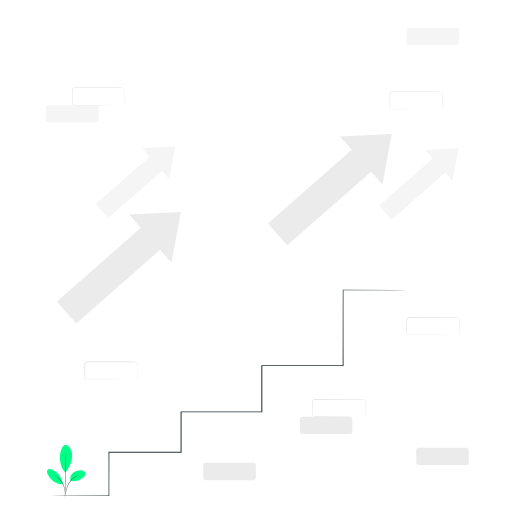
t = 0.00 s
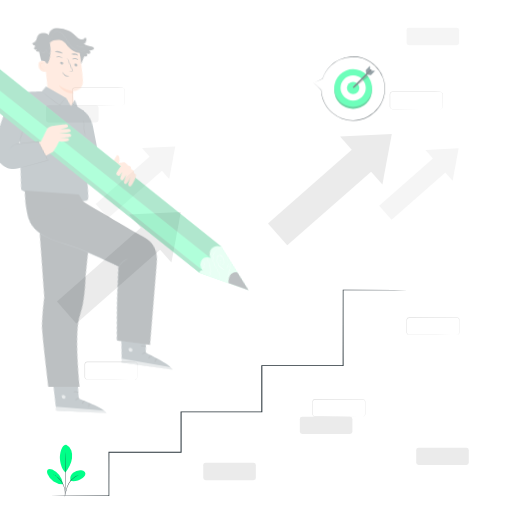
t = 0.42 s
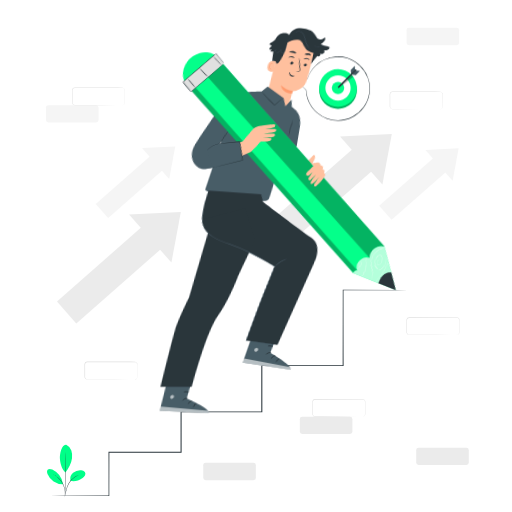
t = 0.83 s
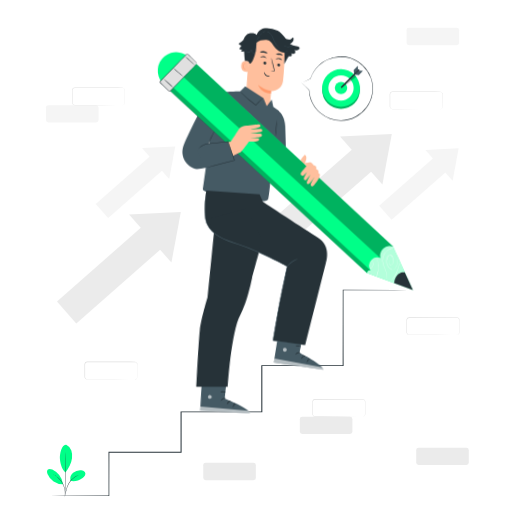
t = 1.25 s
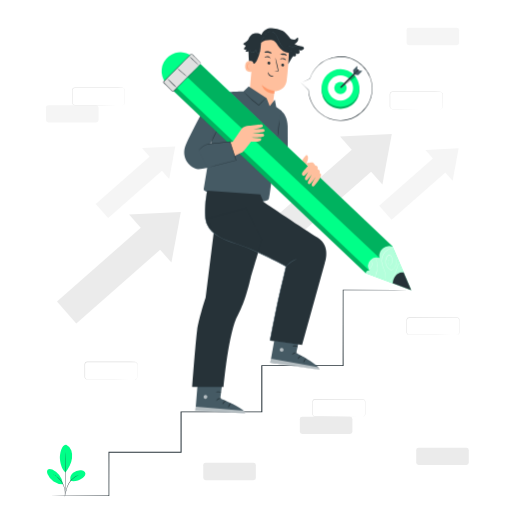
t = 1.67 s
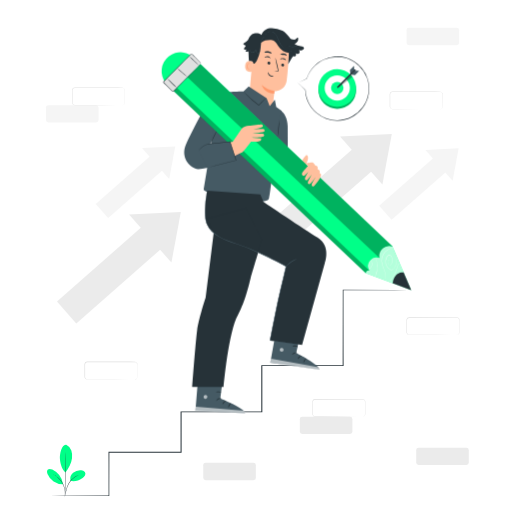
t = 2.08 s

The animated SVG that drew these frames (rendered in a browser with its animation timeline set to each time). Animation: 3 CSS @keyframes rules; one cycle of 2.50 s, repeats indefinitely.

<svg class="animated" id="freepik_stories-next-steps" xmlns="http://www.w3.org/2000/svg" viewBox="0 0 500 500" version="1.1" xmlns:xlink="http://www.w3.org/1999/xlink" xmlns:svgjs="http://svgjs.com/svgjs"><style>svg#freepik_stories-next-steps:not(.animated) .animable {opacity: 0;}svg#freepik_stories-next-steps.animated #freepik--speech-bubble--inject-111 {animation: 1s 1 forwards cubic-bezier(.36,-0.01,.5,1.38) slideRight,1.5s Infinite  linear shake;animation-delay: 0s,1s;}svg#freepik_stories-next-steps.animated #freepik--Character--inject-111 {animation: 1.4s 1 forwards ease-in lightSpeedLeft;animation-delay: 0s;}            @keyframes slideRight {                0% {                    opacity: 0;                    transform: translateX(30px);                }                100% {                    opacity: 1;                    transform: translateX(0);                }            }                    @keyframes shake {                10%, 90% {                    transform: translate3d(-1px, 0, 0);                  }                  20%, 80% {                    transform: translate3d(2px, 0, 0);                  }                  30%, 50%, 70% {                    transform: translate3d(-4px, 0, 0);                  }                  40%, 60% {                    transform: translate3d(4px, 0, 0);                  }            }                    @keyframes lightSpeedLeft {              from {                transform: translate3d(-50%, 0, 0) skewX(20deg);                opacity: 0;              }              60% {                transform: skewX(-10deg);                opacity: 1;              }              80% {                transform: skewX(2deg);              }              to {                opacity: 1;                transform: translate3d(0, 0, 0);              }            }        </style><g id="freepik--background-complete--inject-111" class="animable" style="transform-origin: 251.36px 248.05px;"><polygon points="126.08 209.42 176.59 207.1 167.41 256.43 126.08 209.42" style="fill: rgb(235, 235, 235); transform-origin: 151.335px 231.765px;" id="eleaxuif1bysc" class="animable"></polygon><g id="elukkvj1tvefe"><rect x="94.13" y="209.42" width="28.51" height="115.29" style="fill: rgb(235, 235, 235); transform-origin: 108.385px 267.065px; transform: rotate(48.68deg);" class="animable"></rect></g><polygon points="332.1 133.19 382.61 130.87 373.43 180.2 332.1 133.19" style="fill: rgb(235, 235, 235); transform-origin: 357.355px 155.535px;" id="el8epml65zg0j" class="animable"></polygon><g id="eljw7p740kn1c"><rect x="300.15" y="133.19" width="28.51" height="115.29" style="fill: rgb(235, 235, 235); transform-origin: 314.405px 190.835px; transform: rotate(48.68deg);" class="animable"></rect></g><polygon points="138.72 144.65 171.12 143.16 165.24 174.81 138.72 144.65" style="fill: rgb(245, 245, 245); transform-origin: 154.92px 158.985px;" id="ellplc405b1wd" class="animable"></polygon><g id="elvytgkot4pbh"><rect x="118.22" y="144.65" width="18.29" height="73.97" style="fill: rgb(245, 245, 245); transform-origin: 127.365px 181.635px; transform: rotate(48.68deg);" class="animable"></rect></g><polygon points="415.49 146.38 447.9 144.89 442.01 176.54 415.49 146.38" style="fill: rgb(245, 245, 245); transform-origin: 431.695px 160.715px;" id="elpfipegsxaln" class="animable"></polygon><g id="elbehn12vwwmb"><rect x="394.99" y="146.38" width="18.29" height="73.97" style="fill: rgb(245, 245, 245); transform-origin: 404.135px 183.365px; transform: rotate(48.68deg);" class="animable"></rect></g><rect x="292.81" y="406.92" width="51.34" height="16.97" rx="2.43" style="fill: rgb(235, 235, 235); transform-origin: 318.48px 415.405px;" id="elatkad9b30us" class="animable"></rect><path d="M354.07,407a3.18,3.18,0,0,0,1.25-.41,2.43,2.43,0,0,0,1-1.23,7.46,7.46,0,0,0,.12-2.18c0-1.69,0-3.74,0-6.11,0-1.19,0-2.46,0-3.81a3.4,3.4,0,0,0-.31-1.93,2.26,2.26,0,0,0-1.64-1.09l-46.79.05a2.18,2.18,0,0,0-2.14,1.8c-.07,1,0,2.23,0,3.32q0,3.34,0,6.58v1.61a7.42,7.42,0,0,0,.07,1.52,2.19,2.19,0,0,0,2.07,1.62l6.08,0,21,.05,14.2.08,3.85.05,1,0,.34,0-.34,0-1,0-3.85.05-14.2.08-21,.06h-6.09a2.68,2.68,0,0,1-2.54-2,7.24,7.24,0,0,1-.1-1.65v-8.19c0-1.13,0-2.19,0-3.4a2.69,2.69,0,0,1,2.65-2.24c18.29,0,34.81,0,46.85.1a2.62,2.62,0,0,1,1.88,1.28,2.58,2.58,0,0,1,.34,1.07c0,.38,0,.7,0,1,0,1.35,0,2.62,0,3.81,0,2.37,0,4.42,0,6.11a7.47,7.47,0,0,1-.17,2.23,2.44,2.44,0,0,1-1.06,1.26,2.27,2.27,0,0,1-1,.32A1.26,1.26,0,0,1,354.07,407Z" style="fill: rgb(224, 224, 224); transform-origin: 330.915px 398.37px;" id="eleinivfw44t" class="animable"></path><rect x="44.91" y="102.7" width="51.34" height="16.97" rx="2.43" style="fill: rgb(245, 245, 245); transform-origin: 70.58px 111.185px;" id="elc861pc83v7n" class="animable"></rect><path d="M119.49,102.7a2.94,2.94,0,0,0,1.25-.41,2.39,2.39,0,0,0,1-1.23,7.41,7.41,0,0,0,.12-2.18q0-2.53,0-6.11c0-1.19,0-2.46,0-3.81a3.4,3.4,0,0,0-.31-1.93,2.29,2.29,0,0,0-1.63-1.09L73,86a2.2,2.2,0,0,0-2.14,1.81c-.07,1,0,2.22,0,3.32,0,2.22,0,4.42,0,6.57V99.3a7.42,7.42,0,0,0,.07,1.52A2.2,2.2,0,0,0,73,102.45h6.08l21,.05,14.19.09,3.85.05,1,0a1.55,1.55,0,0,1,.34,0,1.3,1.3,0,0,1-.34,0l-1,0-3.85,0-14.19.08-21,.06H73a2.68,2.68,0,0,1-2.54-2,7.24,7.24,0,0,1-.1-1.65V91.12c0-1.14,0-2.2,0-3.41A2.7,2.7,0,0,1,73,85.47c18.3,0,34.81,0,46.85.11a2.61,2.61,0,0,1,1.88,1.27,2.58,2.58,0,0,1,.34,1.07c0,.38,0,.7,0,1,0,1.35,0,2.62,0,3.81q0,3.57,0,6.11a7.53,7.53,0,0,1-.17,2.24,2.52,2.52,0,0,1-1.06,1.26,2.22,2.22,0,0,1-1,.32A1.48,1.48,0,0,1,119.49,102.7Z" style="fill: rgb(224, 224, 224); transform-origin: 96.22px 94.125px;" id="elwvcn3use2gj" class="animable"></path><rect x="406.47" y="437.2" width="51.34" height="16.97" rx="2.43" style="fill: rgb(235, 235, 235); transform-origin: 432.14px 445.685px;" id="elqzhxv7yjq9p" class="animable"></rect><path d="M446,327.14a2.8,2.8,0,0,0,1.25-.41,2.4,2.4,0,0,0,1-1.22,7.54,7.54,0,0,0,.11-2.19c0-1.68,0-3.73,0-6.1,0-1.19,0-2.47,0-3.81a3.34,3.34,0,0,0-.32-1.94,2.21,2.21,0,0,0-1.63-1.08l-46.79.05a2.17,2.17,0,0,0-2.14,1.8c-.07,1,0,2.23,0,3.32v8.18a7.49,7.49,0,0,0,.07,1.53,2.19,2.19,0,0,0,2.06,1.62h6.08l21.05.06,14.19.08,3.86,0,1,0a1.35,1.35,0,0,1,.35,0l-.35,0-1,0-3.86.05-14.19.09-21.05.05h-6.09a2.69,2.69,0,0,1-2.54-2,7.3,7.3,0,0,1-.09-1.66v-1.6q0-3.24,0-6.58c0-1.13,0-2.19,0-3.41a2.7,2.7,0,0,1,2.66-2.23c18.29,0,34.81,0,46.84.1a2.6,2.6,0,0,1,1.89,1.28,2.53,2.53,0,0,1,.33,1.06c0,.38,0,.7,0,1.05,0,1.34,0,2.62,0,3.81,0,2.37,0,4.42,0,6.1a7.51,7.51,0,0,1-.18,2.24,2.38,2.38,0,0,1-1.05,1.26,2.27,2.27,0,0,1-1,.32A1.44,1.44,0,0,1,446,327.14Z" style="fill: rgb(224, 224, 224); transform-origin: 422.833px 318.48px;" id="elq5rh6q1uvje" class="animable"></path><path d="M131.62,370.58a2.73,2.73,0,0,0,1.25-.41,2.33,2.33,0,0,0,1-1.22,7.91,7.91,0,0,0,.11-2.19c0-1.68,0-3.73,0-6.1,0-1.19,0-2.46,0-3.81a3.42,3.42,0,0,0-.32-1.94,2.21,2.21,0,0,0-1.63-1.08l-46.79.05a2.16,2.16,0,0,0-2.14,1.8c-.07,1,0,2.23,0,3.32v8.19a6.24,6.24,0,0,0,.07,1.52,2.17,2.17,0,0,0,2.06,1.62h6.08l21,.06,14.19.08,3.86,0,1,0a1.23,1.23,0,0,1,.34,0,1.44,1.44,0,0,1-.34,0l-1,0-3.86,0-14.19.09-21,.05H85.09a2.68,2.68,0,0,1-2.54-2,7.24,7.24,0,0,1-.09-1.65v-1.61c0-2.16,0-4.35,0-6.58,0-1.13,0-2.19,0-3.41a2.71,2.71,0,0,1,2.66-2.23c18.29,0,34.81,0,46.84.1a2.58,2.58,0,0,1,1.88,1.28,2.4,2.4,0,0,1,.34,1.07c0,.37,0,.69,0,1,0,1.35,0,2.62,0,3.81,0,2.37,0,4.42,0,6.1A7.51,7.51,0,0,1,134,369a2.42,2.42,0,0,1-1,1.26,2.31,2.31,0,0,1-1,.32A1.55,1.55,0,0,1,131.62,370.58Z" style="fill: rgb(224, 224, 224); transform-origin: 108.331px 361.87px;" id="elfentn9sg6qo" class="animable"></path><path d="M429.71,106.68a3,3,0,0,0,1.25-.41,2.39,2.39,0,0,0,1-1.23,7.77,7.77,0,0,0,.12-2.18c0-1.69,0-3.73-.05-6.11,0-1.19,0-2.46,0-3.81a3.32,3.32,0,0,0-.32-1.93A2.25,2.25,0,0,0,430,89.92l-46.79,0a2.18,2.18,0,0,0-2.14,1.81c-.07,1,0,2.22,0,3.31v8.19a7.42,7.42,0,0,0,.07,1.52,2.19,2.19,0,0,0,2.06,1.63h6.08l21.05,0,14.19.09,3.86,0,1,0a1.55,1.55,0,0,1,.34,0,1.3,1.3,0,0,1-.34,0l-1,0-3.86,0-14.19.08-21.05.06h-6.09a2.69,2.69,0,0,1-2.54-2,7.82,7.82,0,0,1-.09-1.65V95.09c0-1.13-.05-2.19,0-3.4a2.7,2.7,0,0,1,2.65-2.24c18.29,0,34.81,0,46.84.11A2.61,2.61,0,0,1,432,90.83a2.58,2.58,0,0,1,.34,1.07c0,.38,0,.7,0,1,0,1.35,0,2.62,0,3.81,0,2.38,0,4.42,0,6.11a7.54,7.54,0,0,1-.18,2.24,2.46,2.46,0,0,1-1.05,1.26,2.27,2.27,0,0,1-1,.32A1.44,1.44,0,0,1,429.71,106.68Z" style="fill: rgb(224, 224, 224); transform-origin: 406.448px 98.0656px;" id="elnhpsw9eb3ea" class="animable"></path><rect x="198.48" y="451.97" width="51.34" height="16.97" rx="2.43" style="fill: rgb(235, 235, 235); transform-origin: 224.15px 460.455px;" id="elm225605kj6" class="animable"></rect><rect x="397.03" y="27.16" width="51.34" height="16.97" rx="2.43" style="fill: rgb(245, 245, 245); transform-origin: 422.7px 35.645px;" id="elzvl0hy0u3m9" class="animable"></rect></g><g id="freepik--Stairs--inject-111" class="animable" style="transform-origin: 223.935px 383.69px;"><path d="M45,484.19l.26,0,.8,0,3.12,0L61.27,484l45.1-.15-.32.33c0-12.57,0-26.84-.08-42.51v-.4h.4l70.46-.08-.49.48c0-12.56,0-25.77,0-39.36v-.51h79.35l-.52.52c0-15.43,0-30.52,0-45.15v-.51h.51l79.4.06-.45.45c.05-28.28.08-53.22.12-73.81V283h.33l49.88.16,13.31.08,3.43.05.87,0a1.16,1.16,0,0,1,.3,0l-.3,0-.87,0-3.43,0-13.31.09-49.88.16.34-.34c0,20.59.07,45.53.12,73.81v.45h-.46l-79.4.06.51-.51c0,14.63,0,29.72,0,45.15v.52H242.46l-65.63,0,.5-.5c0,13.59,0,26.8,0,39.36v.48h-.48l-70.46-.07.41-.41c0,15.67-.06,29.94-.08,42.51v.33h-.33l-45.1-.15-12.09-.09-3.12,0-.8,0A.76.76,0,0,1,45,484.19Z" style="fill: rgb(38, 50, 56); transform-origin: 223.935px 383.69px;" id="elya6gjpwwtgd" class="animable"></path></g><g id="freepik--Plant--inject-111" class="animable" style="transform-origin: 64.6691px 459.854px;"><path d="M64.67,434.26a9.59,9.59,0,0,1,5,5.63,16.78,16.78,0,0,1,.66,7.62c-.56,4.95-3.37,9.94-6.39,13.89-4.17-3.63-5.12-10-5.41-13.22-.45-5.13,1.86-14.68,6.18-13.92" style="fill: rgb(0, 255, 136); transform-origin: 64.4886px 447.809px;" id="elfzdqy75m9t9" class="animable"></path><path d="M68.74,469.56a8.18,8.18,0,0,1,2.64-7.77,10.86,10.86,0,0,1,8-2.5,4.56,4.56,0,0,1,3.51,1.58,3.5,3.5,0,0,1,.06,3.54A7.23,7.23,0,0,1,80.34,467c-3.61,2.26-7.52,3.79-11.6,2.56" style="fill: rgb(0, 255, 136); transform-origin: 75.9907px 464.62px;" id="eljvkfks7ts8" class="animable"></path><path d="M63.4,484.73a5,5,0,0,1,.15-1c.13-.71.3-1.63.5-2.74a28.74,28.74,0,0,1,2.83-8.78,17.6,17.6,0,0,1,6.3-6.69,11.84,11.84,0,0,1,2.57-1.13,5.77,5.77,0,0,1,.74-.19.74.74,0,0,1,.26,0,19.09,19.09,0,0,0-3.44,1.58,18.16,18.16,0,0,0-6.11,6.65A30.63,30.63,0,0,0,64.3,481c-.25,1.15-.46,2.08-.62,2.72A5.58,5.58,0,0,1,63.4,484.73Z" style="fill: rgb(38, 50, 56); transform-origin: 70.075px 474.459px;" id="elumros0960z" class="animable"></path><path d="M63.55,441.69a1.72,1.72,0,0,1,.06.44c0,.33,0,.76.07,1.28.06,1.11.13,2.71.19,4.69.13,4,.23,9.44.2,15.49s-.17,11.53-.33,15.49c-.09,2-.16,3.58-.23,4.69,0,.52-.07.94-.09,1.27a2.39,2.39,0,0,1-.05.45,1.59,1.59,0,0,1,0-.45c0-.33,0-.75,0-1.28,0-1.15.06-2.74.11-4.69.1-4,.21-9.43.23-15.48s0-11.52-.1-15.48c0-1.95,0-3.54-.07-4.7,0-.52,0-.94,0-1.27A3.82,3.82,0,0,1,63.55,441.69Z" style="fill: rgb(38, 50, 56); transform-origin: 63.7147px 463.59px;" id="el905810g1u6b" class="animable"></path><path d="M61.53,472.57a19.12,19.12,0,0,0-10.44-14c-1.39-.66-3.21-1.1-4.35-.06s-.89,2.89-.33,4.33a16.32,16.32,0,0,0,15,10.15" style="fill: rgb(0, 255, 136); transform-origin: 53.7336px 465.44px;" id="ellwb039eht4" class="animable"></path><path d="M51.76,463.25a5.42,5.42,0,0,1,.89.39,10.21,10.21,0,0,1,1,.53c.37.24.82.46,1.27.8a17.15,17.15,0,0,1,1.45,1.09,19.61,19.61,0,0,1,1.55,1.41,21,21,0,0,1,2.94,3.78,20.78,20.78,0,0,1,1.94,4.38,17.49,17.49,0,0,1,.49,2,16.61,16.61,0,0,1,.25,1.81c.07.55.05,1.06.07,1.5a7.76,7.76,0,0,1,0,1.13,5.4,5.4,0,0,1-.1,1c-.09,0,.06-1.38-.19-3.57a14.43,14.43,0,0,0-.29-1.77,19.46,19.46,0,0,0-.51-2,22.06,22.06,0,0,0-1.93-4.3,22.5,22.5,0,0,0-2.87-3.73c-.51-.51-1-1-1.5-1.41s-1-.78-1.41-1.11C53,463.9,51.73,463.32,51.76,463.25Z" style="fill: rgb(38, 50, 56); transform-origin: 57.695px 473.16px;" id="eldpjqz9zraso" class="animable"></path></g><g id="freepik--speech-bubble--inject-111" class="animable animator-active" style="transform-origin: 328.335px 86.4892px;"><path d="M293.58,80.88l8.74-4.18a31.19,31.19,0,1,1-1.51,11.07h0Z" style="fill: rgb(255, 255, 255); transform-origin: 328.37px 86.3823px;" id="el0sxzwpavexr" class="animable"></path><path d="M293.58,80.88l.44.45,1.35,1.32c1.23,1.2,3,2.95,5.36,5.21a.11.11,0,0,0,.15,0l0,0v0l-.21,0a31.15,31.15,0,0,0,4.34,14.7,31.48,31.48,0,0,0,2.8,4,34.41,34.41,0,0,0,3.66,3.69,31,31,0,0,0,9.77,5.74,31.49,31.49,0,0,0,25.32-1.75,31,31,0,0,0,10.77-9.41,30.66,30.66,0,0,0,5.58-13.88l.25-1.92.06-1.92,0-1-.06-1-.11-1.9c-.07-.63-.19-1.25-.28-1.88a16.31,16.31,0,0,0-.35-1.85,29.07,29.07,0,0,0-1.06-3.59,31.32,31.32,0,0,0-31.8-20.68,31.36,31.36,0,0,0-11,2.89,33.56,33.56,0,0,0-4.53,2.58,42,42,0,0,0-3.76,3.07,31,31,0,0,0-8.13,13l0-.06-6.51,3.19-1.64.82-.54.27s.21-.08.59-.26l1.7-.79,6.49-3a.09.09,0,0,0,.06-.06,31,31,0,0,1,8.16-12.79,41.68,41.68,0,0,1,3.74-3,34.48,34.48,0,0,1,4.48-2.53,31.08,31.08,0,0,1,34.5,5.72A31.59,31.59,0,0,1,361,76a29.87,29.87,0,0,1,1,3.53,16.36,16.36,0,0,1,.34,1.83c.09.61.21,1.22.27,1.84l.11,1.88.06.94,0,.94-.06,1.89-.24,1.89A30.35,30.35,0,0,1,357,104.41a30.72,30.72,0,0,1-10.59,9.27,31.1,31.1,0,0,1-24.95,1.78,30.76,30.76,0,0,1-9.66-5.63,34.55,34.55,0,0,1-3.63-3.63,29.88,29.88,0,0,1-2.79-3.9,31.36,31.36,0,0,1-4.42-14.54.1.1,0,0,0-.11-.1.11.11,0,0,0-.1.08v0l.18-.05-5.4-5.07-1.41-1.31Z" style="fill: rgb(38, 50, 56); transform-origin: 328.335px 86.4892px;" id="el57o3kmtnpd7" class="animable"></path><circle cx="332.04" cy="87.9" r="18.41" style="fill: rgb(0, 255, 136); transform-origin: 332.04px 87.9px;" id="elfjxbx56pbgu" class="animable"></circle><g id="el4vtthu2newy"><circle cx="332.04" cy="87.9" r="18.41" style="opacity: 0.3; transform-origin: 332.04px 87.9px;" class="animable"></circle></g><g id="elqaglv1fk7n"><circle cx="332.04" cy="85.87" r="18.41" style="fill: rgb(0, 255, 136); transform-origin: 332.04px 85.87px; transform: rotate(-22.24deg);" class="animable"></circle></g><g id="elhwuiz19vbye"><circle cx="332.04" cy="85.87" r="12.33" style="fill: rgb(255, 255, 255); transform-origin: 332.04px 85.87px; transform: rotate(-45deg);" class="animable"></circle></g><circle cx="332.04" cy="85.87" r="6.03" style="fill: rgb(0, 255, 136); transform-origin: 332.04px 85.87px;" id="eldo0qa9qkuqk" class="animable"></circle><polygon points="344.87 72.39 344.37 68.46 348.37 64.18 348.66 68.42 344.87 72.39" style="fill: rgb(69, 90, 100); transform-origin: 346.515px 68.285px;" id="elh1s09qaziv4" class="animable"></polygon><polygon points="353.45 69.26 349.4 68.93 345.33 72.84 349.4 73.28 353.45 69.26" style="fill: rgb(69, 90, 100); transform-origin: 349.39px 71.105px;" id="el3wv63zc5xh" class="animable"></polygon><g id="elpofhtyid34"><path d="M332.85,85.78,346.93,75a17.47,17.47,0,0,0-1.77-2.15L332.85,84.82Z" style="opacity: 0.3; transform-origin: 339.89px 79.315px;" class="animable"></path></g><path d="M348.82,67.83l-5.73,5.73L334,82.65l-2.09,2.09a.73.73,0,0,0,1,1L338.68,80l9.09-9.09,2.09-2.09c.66-.66-.37-1.68-1-1Z" style="fill: rgb(38, 50, 56); transform-origin: 340.94px 76.7186px;" id="elxk3fcyoqfx" class="animable"></path></g><g id="freepik--Character--inject-111" class="animable" style="transform-origin: 278.686px 215.673px;"><path d="M243.14,95.29,247,53c.6-10.57,7.26-19,17.8-18.12l1,.14a18.92,18.92,0,0,1,16.18,19.9c-.58,9.16-1.33,19.26-2.09,24.11C278.24,89,268,89.12,268,89.12s-.69,6.13-1,9.1l-1.27,6.9-5.16-2.61Z" style="fill: rgb(255, 191, 157); transform-origin: 262.578px 69.9684px;" id="elesfbhzu10qj" class="animable"></path><path d="M268,88.77A24.53,24.53,0,0,1,255.47,83s2.06,8,12.22,8.55Z" style="fill: rgb(255, 154, 108); transform-origin: 261.735px 87.275px;" id="eld7aeppohrjd" class="animable"></path><path d="M277.47,63.57a1.45,1.45,0,0,1-1.6,1.24,1.38,1.38,0,0,1-1.29-1.5,1.45,1.45,0,0,1,1.59-1.25A1.39,1.39,0,0,1,277.47,63.57Z" style="fill: rgb(38, 50, 56); transform-origin: 276.025px 63.4356px;" id="el936ejauir47" class="animable"></path><path d="M279.16,58.66c-.21.16-1.18-.8-2.72-1s-2.79.39-2.93.17.16-.4.7-.69a3.92,3.92,0,0,1,2.38-.37,3.78,3.78,0,0,1,2.13,1C279.15,58.22,279.26,58.58,279.16,58.66Z" style="fill: rgb(38, 50, 56); transform-origin: 276.335px 57.6995px;" id="elk8vvchnym2g" class="animable"></path><path d="M264,61.75A1.44,1.44,0,0,1,262.39,63a1.37,1.37,0,0,1-1.29-1.5,1.44,1.44,0,0,1,1.59-1.25A1.39,1.39,0,0,1,264,61.75Z" style="fill: rgb(38, 50, 56); transform-origin: 262.549px 61.6262px;" id="elhdgk6zdftoo" class="animable"></path><path d="M264,56.83c-.21.16-1.18-.8-2.72-1s-2.79.39-2.93.18.16-.41.71-.7a4,4,0,0,1,2.37-.37,3.91,3.91,0,0,1,2.14,1C264,56.4,264.07,56.76,264,56.83Z" style="fill: rgb(38, 50, 56); transform-origin: 261.17px 55.8716px;" id="el5jwaykt5jq3" class="animable"></path><path d="M267.8,69.49a11.25,11.25,0,0,1,2.57-.09c.4,0,.79,0,.89-.26a2.1,2.1,0,0,0-.09-1.21c-.24-1-.48-2.06-.74-3.17-1-4.51-1.66-8.19-1.48-8.23s1.14,3.58,2.14,8.09c.24,1.11.47,2.17.68,3.18a2.26,2.26,0,0,1,0,1.58,1,1,0,0,1-.73.48,3.08,3.08,0,0,1-.68,0A9.67,9.67,0,0,1,267.8,69.49Z" style="fill: rgb(38, 50, 56); transform-origin: 269.856px 63.2042px;" id="eli1iidvz020h" class="animable"></path><path d="M265.17,52.07c-.27.37-1.71-.26-3.53-.57s-3.38-.24-3.5-.67c-.06-.2.3-.51,1-.74a5.92,5.92,0,0,1,2.79-.15A6.14,6.14,0,0,1,264.49,51C265.06,51.48,265.29,51.9,265.17,52.07Z" style="fill: rgb(38, 50, 56); transform-origin: 261.667px 51.0113px;" id="elxlgyrxyips" class="animable"></path><path d="M279.88,54.13c-.36.31-1.58-.22-3.09-.43s-2.83-.13-3.07-.54c-.11-.19.14-.52.74-.78a4.91,4.91,0,0,1,2.59-.25,4.79,4.79,0,0,1,2.38,1C279.92,53.59,280.05,54,279.88,54.13Z" style="fill: rgb(38, 50, 56); transform-origin: 276.823px 53.1413px;" id="elzlj7dac9c3j" class="animable"></path><path d="M246.73,60.16c-.16-.1-6.61-3-7.38,3.86s6.32,6.25,6.35,6.06S246.73,60.16,246.73,60.16Z" style="fill: rgb(255, 191, 157); transform-origin: 243.011px 64.8247px;" id="elvo7inyfqau" class="animable"></path><path d="M243.89,67.23s-.13.07-.35.14a1.22,1.22,0,0,1-.9-.08,3,3,0,0,1-1.08-2.83,4.05,4.05,0,0,1,.53-1.68,1.4,1.4,0,0,1,1-.82.6.6,0,0,1,.67.41c.07.2,0,.33,0,.35s.16-.1.14-.39a.8.8,0,0,0-.23-.46.87.87,0,0,0-.64-.25,1.68,1.68,0,0,0-1.38.93,4.15,4.15,0,0,0-.63,1.87c-.11,1.4.46,2.78,1.42,3.18a1.3,1.3,0,0,0,1.12-.06C243.85,67.39,243.91,67.24,243.89,67.23Z" style="fill: rgb(255, 154, 108); transform-origin: 242.454px 64.6592px;" id="elvst4ljsh27" class="animable"></path><path d="M296.81,46.86a1.7,1.7,0,0,0-.66-1,5.1,5.1,0,0,0-2.53-.71,14.61,14.61,0,0,1-6.14-2.3,7.28,7.28,0,0,0,2-1.1,4.35,4.35,0,0,0,1.73-4.16,1,1,0,0,0-.46-.72c-.44-.19-.88.2-1.23.52a3.78,3.78,0,0,1-3.68,1.09,6.21,6.21,0,0,1-2.53-1.08,1,1,0,0,1-.08-.11l-.93-1.18h0C280,33.2,278,31.16,275.78,30a23.59,23.59,0,0,0-12.4-2.41c-3.62.53-7.1,3-8,6.56-1.78-1.89-4.73-2.21-7.24-1.52l-.06,0c-2.78.65-4.62,3.3-5.72,5.94-.06.14-.11.29-.17.43a10.69,10.69,0,0,1-4,3.11c-.27.12-.59.27-.65.56a.85.85,0,0,0,.37.76A5.31,5.31,0,0,0,240,44.51a11,11,0,0,1-1.1,1.78c-.36.47-.78,1-.58,1.6a1.12,1.12,0,0,0,1.12.65,3.3,3.3,0,0,0,1.31-.42l-1.14,2a6.32,6.32,0,0,0,2.93.14c.28,2.61.17,7.38.63,9.18,1.82.24,2.29.09,3.18.5,1.15.53.45,2.6,2.08,2.17.82-.21,2.38-3.07,2.74-3.85a39.7,39.7,0,0,0,3.6-16.48A12.65,12.65,0,0,1,259,39.44l-.13.09c2.93-.65,6.23-1.25,8.76.37,2,1.27,2.94,3.56,4.29,5.46A14.56,14.56,0,0,0,282,51.76c.05,3.09-.4,8.08-.58,10.94l3.08-5.41v0c.23-.31.43-.63.63-.94l.06-.1h0a15.91,15.91,0,0,1,1-1.53l0,0A1.79,1.79,0,0,0,289,52.68a4.18,4.18,0,0,0-.76-1,2.85,2.85,0,0,0,2.59,1,2.23,2.23,0,0,0,1.81-2,1.89,1.89,0,0,0-.94-1.63,6.39,6.39,0,0,0,3.69-.38C296.17,48.37,297,47.79,296.81,46.86Z" style="fill: rgb(38, 50, 56); transform-origin: 267.188px 45.1081px;" id="elhw1wbrypmnc" class="animable"></path><path d="M258.43,35.64a9.92,9.92,0,0,0-1.12.81,7.32,7.32,0,0,0-1.93,3.18,12.78,12.78,0,0,0-.55,2.53c-.11.93-.15,1.94-.2,3a26.39,26.39,0,0,1-.3,3.32,12,12,0,0,1-.42,1.72,3.77,3.77,0,0,1-.91,1.61,1.54,1.54,0,0,1-1.48.32,2.35,2.35,0,0,1-1.2-.87,5.29,5.29,0,0,1-.68-2.68l.21.05a8.58,8.58,0,0,1-1.47,2,3,3,0,0,1-2.09.85,2,2,0,0,1-1-.3,1.7,1.7,0,0,1-.63-.78,1.83,1.83,0,0,1-.11-.92,1.23,1.23,0,0,1,.42-.75l.09.11a6.52,6.52,0,0,1-2.35,1.38c-.3.1-.54.15-.7.19a.8.8,0,0,1-.25,0l.24-.07c.15-.05.39-.11.68-.22a6.71,6.71,0,0,0,2.28-1.41l.1.1a1.32,1.32,0,0,0-.24,1.5,1.65,1.65,0,0,0,.57.69,1.9,1.9,0,0,0,.93.26,2.85,2.85,0,0,0,1.94-.81,8.45,8.45,0,0,0,1.42-1.94l.18-.3,0,.35a5.18,5.18,0,0,0,.65,2.56,2.08,2.08,0,0,0,1.08.78,1.27,1.27,0,0,0,1.25-.27,3.46,3.46,0,0,0,.84-1.51,11.46,11.46,0,0,0,.42-1.68,25.66,25.66,0,0,0,.31-3.3c.06-1,.11-2.06.22-3a13.3,13.3,0,0,1,.59-2.57,7.28,7.28,0,0,1,2-3.19A4.17,4.17,0,0,1,258.43,35.64Z" style="fill: rgb(69, 90, 100); transform-origin: 250.095px 43.9196px;" id="elvvjihsyr77m" class="animable"></path><path d="M288.55,49l-.09.06-.27.16a2.85,2.85,0,0,1-.46.22c-.19.08-.4.18-.65.26a9.07,9.07,0,0,1-4.41.28,11.58,11.58,0,0,1-5.84-2.94,20,20,0,0,1-4.55-6.63c-.59-1.31-1-2.63-1.58-3.86a13.39,13.39,0,0,0-1.9-3.34,7,7,0,0,0-2.71-2.09,4.65,4.65,0,0,0-1.52-.35,5.16,5.16,0,0,0-1.43.11,5.85,5.85,0,0,0-2.25,1,6.07,6.07,0,0,0-1.31,1.35,6.22,6.22,0,0,0-.69,1.46s0,0,0-.11l.08-.3a5,5,0,0,1,.51-1.1,5.76,5.76,0,0,1,1.31-1.4,5.82,5.82,0,0,1,2.29-1.09,5.92,5.92,0,0,1,1.48-.13,5.29,5.29,0,0,1,1.58.35A7.16,7.16,0,0,1,269,33.1a13.3,13.3,0,0,1,2,3.37c.53,1.25,1,2.56,1.58,3.86A20,20,0,0,0,277,46.9a11.53,11.53,0,0,0,5.72,2.94,9.12,9.12,0,0,0,4.35-.21A15,15,0,0,0,288.55,49Z" style="fill: rgb(69, 90, 100); transform-origin: 273.72px 40.3433px;" id="elwnmdj4m1bl" class="animable"></path><path d="M290,44.69a2.27,2.27,0,0,1-.4.21,7.33,7.33,0,0,1-1.13.42,11.23,11.23,0,0,1-1.76.37,11,11,0,0,1-4.37-.36,10.23,10.23,0,0,1-1.68-.64,7.58,7.58,0,0,1-1.05-.61,1.67,1.67,0,0,1-.36-.27s.55.32,1.48.72a11.65,11.65,0,0,0,1.66.59,13.28,13.28,0,0,0,2.13.37,13,13,0,0,0,2.17,0,11.68,11.68,0,0,0,1.74-.31C289.38,44.91,290,44.65,290,44.69Z" style="fill: rgb(69, 90, 100); transform-origin: 284.625px 44.7885px;" id="elxddwvqws5e" class="animable"></path><path d="M267.17,74.2c-.06-.26-1.75.21-3.35-.91s-1.91-3-2.15-2.93-.22.5,0,1.26a4.38,4.38,0,0,0,1.7,2.47,3.84,3.84,0,0,0,2.78.66C266.84,74.62,267.21,74.31,267.17,74.2Z" style="fill: rgb(38, 50, 56); transform-origin: 264.335px 72.5751px;" id="elgf09kx7o6ic" class="animable"></path><path d="M220.34,89.14a10.94,10.94,0,0,0-12,2.75c-5.31,5.69-24.87,43.72-27.45,50.9-4.23,11.8,4.9,21.89,12.5,22.3s37.34-9.15,37.34-9.15l-6.48-17.06-19,1.51L220,110.83Z" style="fill: rgb(69, 90, 100); transform-origin: 205.273px 126.747px;" id="elq4fphjzkk0k" class="animable"></path><path d="M252.86,122.62s7.32,37.1,10.8,40.1,31,15.33,31,15.33l8.25-13.41L281,151.31l-.1-28.17c-.23-7.94-3.41-12.92-7.05-15.58Z" style="fill: rgb(69, 90, 100); transform-origin: 277.885px 142.805px;" id="elme5hfua9zlo" class="animable"></path><path d="M268.34,97.33l-5,6.41L260.3,95.8,242.81,84.45l-5.1,4.89s-19.61.38-20.88,1.34c-2.82,2.13-8,33.89-8,33.89l-9.94,59.9c-.84,2.4,7.5,4.08,12.33,5.26l44.5,6.37s5.3,1.26,6.8-2c1.21-2.63,3.74-30.29,6.3-45.4.68-4,1.29-18.28,1.29-18.28l4.95-22.09-5.36-4Z" style="fill: rgb(69, 90, 100); transform-origin: 236.946px 140.395px;" id="el2g0r3tj63on" class="animable"></path><path d="M212.16,126.74a9.11,9.11,0,0,1-.84,2.08c-.59,1.26-1.43,3-2.38,4.86s-1.85,3.58-2.51,4.8a9.08,9.08,0,0,1-1.18,1.91,10.46,10.46,0,0,1,.85-2.08c.58-1.26,1.42-3,2.37-4.86s1.85-3.57,2.51-4.79A10.36,10.36,0,0,1,212.16,126.74Z" style="fill: rgb(38, 50, 56); transform-origin: 208.705px 133.565px;" id="el9o1vps4trin" class="animable"></path><path d="M259.3,96a18.84,18.84,0,0,1-1.76,2c-1.14,1.21-2.77,2.9-4.69,4.86l-.15.15-.18-.13c-1.24-.94-2.58-2-4-3.15-3.07-2.56-5.7-5-7.55-6.9-.92-.92-1.65-1.69-2.14-2.24a4.21,4.21,0,0,1-.72-.88,5.39,5.39,0,0,1,.86.74l2.26,2.12c1.9,1.78,4.57,4.21,7.63,6.76,1.36,1.14,2.69,2.21,3.91,3.17l-.32,0c1.95-1.94,3.63-3.58,4.83-4.73A16.61,16.61,0,0,1,259.3,96Z" style="fill: rgb(38, 50, 56); transform-origin: 248.705px 96.36px;" id="el2lht4bgzpys" class="animable"></path><path d="M272.84,117.14a65,65,0,0,1-.61,8.15,61.84,61.84,0,0,1-1.12,8.1,65,65,0,0,1,.61-8.16A61.5,61.5,0,0,1,272.84,117.14Z" style="fill: rgb(38, 50, 56); transform-origin: 271.975px 125.265px;" id="eleernqiii48s" class="animable"></path><path d="M292.85,160.14s5.46-9.19,6.61-8.82,1.74,2.74,1.05,4.5-2.62,8.82-2.62,8.82Z" style="fill: rgb(255, 191, 157); transform-origin: 296.827px 157.975px;" id="elq0uk6fq6o9c" class="animable"></path><path d="M294.67,320.08l-5.42,24.45s23.33,11.93,22.77,16.54l-48.09-7,6.89-38.45Z" style="fill: rgb(69, 90, 100); transform-origin: 287.98px 338.345px;" id="el8htv7tms1dt" class="animable"></path><g id="el47c7c30eo15"><g style="opacity: 0.6; transform-origin: 275.015px 341.626px;" class="animable"><path d="M274.85,339.74a2,2,0,0,0-1.76,2,1.93,1.93,0,0,0,2,1.77,2.1,2.1,0,0,0,1.85-2.11,2,2,0,0,0-2.22-1.61" style="fill: rgb(255, 255, 255); transform-origin: 275.015px 341.626px;" id="eli3qk6tp11ub" class="animable"></path></g></g><g id="elgtw28bh3olq"><g style="opacity: 0.6; transform-origin: 288.072px 355.82px;" class="animable"><path d="M263.93,354.06l.7-3.88,46.2,8.4a3.34,3.34,0,0,1,1.38,2.88Z" style="fill: rgb(255, 255, 255); transform-origin: 288.072px 355.82px;" id="elylik7ffjew" class="animable"></path></g></g><path d="M290.07,344.43c-.05.23-1.24.12-2.52.66s-2.08,1.41-2.28,1.28.4-1.42,2-2S290.16,344.23,290.07,344.43Z" style="fill: rgb(38, 50, 56); transform-origin: 287.654px 345.232px;" id="el4hhkz4q9po7" class="animable"></path><path d="M294.7,347.43c0,.23-1.07.44-2.05,1.28s-1.39,1.85-1.62,1.79-.14-1.4,1.09-2.42S294.73,347.2,294.7,347.43Z" style="fill: rgb(38, 50, 56); transform-origin: 292.815px 348.884px;" id="elmugfo0kyie" class="animable"></path><path d="M296.44,354c-.22,0-.33-1.21.5-2.38s2-1.48,2.09-1.26-.74.77-1.41,1.74S296.68,354,296.44,354Z" style="fill: rgb(38, 50, 56); transform-origin: 297.659px 352.147px;" id="elifc2gqflpvd" class="animable"></path><path d="M290.69,338.72c-.14.2-1.15-.32-2.49-.48s-2.44.08-2.52-.15,1.05-.87,2.63-.67S290.84,338.56,290.69,338.72Z" style="fill: rgb(38, 50, 56); transform-origin: 288.191px 338.073px;" id="elutism5pchmp" class="animable"></path><g id="elucocb3i7bc"><g style="opacity: 0.3; transform-origin: 281.39px 325.03px;" class="animable"><polygon points="293.59 324.92 292.63 329.28 269.19 324.74 269.88 320.78 293.59 324.92" id="elnans0xxdn69" class="animable" style="transform-origin: 281.39px 325.03px;"></polygon></g></g><path d="M218.2,364.31l-3.1,24.85s24.35,9.69,24.22,14.34L190.78,401,194,362.1Z" style="fill: rgb(69, 90, 100); transform-origin: 215.05px 382.8px;" id="eluzo8qwtc8n" class="animable"></path><g id="elf1bhvkczbq5"><g style="opacity: 0.6; transform-origin: 200.627px 387.591px;" class="animable"><path d="M200.32,385.74a2,2,0,0,0-1.57,2.13,1.9,1.9,0,0,0,2.1,1.57,2.09,2.09,0,0,0,1.65-2.27,2,2,0,0,0-2.37-1.39" style="fill: rgb(255, 255, 255); transform-origin: 200.627px 387.591px;" id="el5l1szsg5x7q" class="animable"></path></g></g><g id="elku59ohfxyh"><g style="opacity: 0.6; transform-origin: 215.165px 400.455px;" class="animable"><path d="M190.78,401l.33-3.92,46.78,4a3.39,3.39,0,0,1,1.66,2.75Z" style="fill: rgb(255, 255, 255); transform-origin: 215.165px 400.455px;" id="elptdghtwvjk" class="animable"></path></g></g><path d="M215.9,389c0,.23-1.22.23-2.45.89s-1.94,1.6-2.14,1.48.26-1.44,1.76-2.21S216,388.77,215.9,389Z" style="fill: rgb(38, 50, 56); transform-origin: 213.585px 390.041px;" id="el0xqcqhx9mwfn" class="animable"></path><path d="M220.79,391.54c0,.23-1,.54-1.91,1.47s-1.22,2-1.45,1.93-.27-1.38.86-2.51S220.81,391.31,220.79,391.54Z" style="fill: rgb(38, 50, 56); transform-origin: 219.045px 393.18px;" id="elxn57mz1ytlr" class="animable"></path><path d="M223.14,397.87c-.22,0-.45-1.18.28-2.42s1.87-1.66,2-1.45-.66.83-1.24,1.86S223.38,397.87,223.14,397.87Z" style="fill: rgb(38, 50, 56); transform-origin: 224.179px 395.909px;" id="elwkr7gm32f1" class="animable"></path><path d="M216,383.24c-.11.21-1.17-.21-2.51-.24s-2.43.3-2.53.09,1-1,2.55-.92S216.12,383.07,216,383.24Z" style="fill: rgb(38, 50, 56); transform-origin: 213.481px 382.731px;" id="el0jrsidb13wh7" class="animable"></path><g id="ell7vg9jxn3i"><g style="opacity: 0.3; transform-origin: 205.425px 370.495px;" class="animable"><polygon points="217.58 369.23 217.03 373.66 193.27 371.33 193.59 367.33 217.58 369.23" id="elz28ujmi0yg" class="animable" style="transform-origin: 205.425px 370.495px;"></polygon></g></g><g id="eld25iocv3ql"><circle cx="176.27" cy="69.47" r="18.51" style="fill: rgb(0, 255, 136); transform-origin: 176.27px 69.47px; transform: rotate(-83.67deg);" class="animable"></circle></g><polygon points="401.54 283.36 383.07 240.48 193.88 60.79 168.91 88.38 357.1 266.71 401.54 283.36" style="fill: rgb(0, 255, 136); transform-origin: 285.225px 172.075px;" id="el869egd71nw" class="animable"></polygon><g id="elqlbzbyqf66o"><g style="opacity: 0.7; transform-origin: 379.32px 261.808px;" class="animable"><path d="M357.1,266.71c.29-1.83,1.88-3.11,3.62-2.46a8.31,8.31,0,0,1,9.79-12.33A9.69,9.69,0,0,1,383.2,240.8l18.34,42.56Z" style="fill: rgb(255, 255, 255); transform-origin: 379.32px 261.808px;" id="elva3zqkikpmq" class="animable"></path></g></g><path d="M394.11,266.11s-8.71-2-10.77,10.43l18.2,6.82Z" style="fill: rgb(38, 50, 56); transform-origin: 392.44px 274.676px;" id="elt1n3kvlek8l" class="animable"></path><g id="elffk1dchsb9s"><path d="M370.51,251.92,182.92,75.35l11.8-13.71L383.07,240.48l.13.32a9.33,9.33,0,0,0-4.23-.48,10,10,0,0,0-5.14,2.16,9.52,9.52,0,0,0-3.38,5.81A9.83,9.83,0,0,0,370.51,251.92Z" style="opacity: 0.3; transform-origin: 283.06px 156.78px;" class="animable"></path></g><g id="ell837j6lh02"><path d="M360.72,264.25,172.06,85l-3.13,3.63,188.17,178a2.94,2.94,0,0,1,2.95-2.63A3.88,3.88,0,0,1,360.72,264.25Z" style="opacity: 0.3; transform-origin: 264.825px 175.815px;" class="animable"></path></g><path d="M380.44,254.59a.66.66,0,0,0-.4-.32,1,1,0,0,0-1.21.6,3.9,3.9,0,0,0,0,2.36,2.34,2.34,0,0,0,.76,1.23,1.58,1.58,0,0,0,1.51.34,2.14,2.14,0,0,0,1.19-1.27,7,7,0,0,0,.46-1.94,10.68,10.68,0,0,0-.37-4.38,2.75,2.75,0,0,0-1.43-1.74,2.45,2.45,0,0,0-2.28.37,6.53,6.53,0,0,0-2,4.64,9.26,9.26,0,0,0,4.32,8.6,2.42,2.42,0,0,0,2.13.07,4.49,4.49,0,0,0,1.6-1.36,13.08,13.08,0,0,0,1.8-3.41,14.31,14.31,0,0,0,.78-5.54c-.05-.67-.12-1.18-.18-1.52s-.08-.53-.08-.53a10.45,10.45,0,0,1,.36,2,14,14,0,0,1-.71,5.61,13.15,13.15,0,0,1-1.8,3.48,4.72,4.72,0,0,1-1.68,1.44,2.65,2.65,0,0,1-2.33-.07,9.46,9.46,0,0,1-4.47-8.83,9.18,9.18,0,0,1,.59-2.66,4.79,4.79,0,0,1,1.54-2.16,2.67,2.67,0,0,1,2.52-.4,2.93,2.93,0,0,1,1.56,1.89,10.89,10.89,0,0,1,.36,4.49,6.83,6.83,0,0,1-.49,2,2.32,2.32,0,0,1-1.32,1.37,1.8,1.8,0,0,1-1.67-.39,2.57,2.57,0,0,1-.79-1.33,3.93,3.93,0,0,1,.08-2.43,1.08,1.08,0,0,1,1.32-.61C380.41,254.36,380.44,254.6,380.44,254.59Z" style="fill: rgb(255, 255, 255); transform-origin: 381.91px 256.301px;" id="elhibuh4wn2vw" class="animable"></path><path d="M375.61,273.22s.23-.48.46-1.4a10.07,10.07,0,0,0,.1-4,25.41,25.41,0,0,0-1.76-5.69,22.47,22.47,0,0,1-1.94-7.08,12.65,12.65,0,0,1,1.8-7.09,12.22,12.22,0,0,1,4.26-4.2,12.09,12.09,0,0,1,3.77-1.46,8.27,8.27,0,0,1,1.47-.19l-.37.07c-.25,0-.62.1-1.08.21a12.94,12.94,0,0,0-3.7,1.53,12.14,12.14,0,0,0-4.15,4.17,12.48,12.48,0,0,0-1.74,6.94,22.46,22.46,0,0,0,1.9,7,24.73,24.73,0,0,1,1.72,5.75,9.91,9.91,0,0,1-.18,4A5.73,5.73,0,0,1,375.61,273.22Z" style="fill: rgb(255, 255, 255); transform-origin: 378.114px 257.665px;" id="elxz73ej89cq9" class="animable"></path><path d="M365.3,270a3.76,3.76,0,0,0,1.83-2,21.91,21.91,0,0,0,1-6.7,37.17,37.17,0,0,0-.46-6.79c-.14-.86-.28-1.55-.37-2a3.94,3.94,0,0,1-.13-.75s.09.26.23.73.29,1.16.45,2a33.55,33.55,0,0,1,.24,10.59,11.14,11.14,0,0,1-.75,3,3.79,3.79,0,0,1-1.3,1.63A2.16,2.16,0,0,1,365.3,270Z" style="fill: rgb(255, 255, 255); transform-origin: 366.85px 260.88px;" id="el2h1racm0lj8" class="animable"></path><path d="M362.25,253.52a7.28,7.28,0,0,1,.58,1.42,8.41,8.41,0,0,1,.5,3.7,4.3,4.3,0,0,1-1.86,3.18,3,3,0,0,1-1.06.43c-.26.05-.41,0-.41,0a4.71,4.71,0,0,0,1.37-.61,4.27,4.27,0,0,0,1.7-3.06,9.22,9.22,0,0,0-.41-3.6A12.67,12.67,0,0,1,362.25,253.52Z" style="fill: rgb(255, 255, 255); transform-origin: 361.682px 257.896px;" id="elznsxe886cwb" class="animable"></path><path d="M381.5,276l-.08-.21c-.05-.14-.13-.34-.2-.6a2.76,2.76,0,0,1-.14-1,2.91,2.91,0,0,1,.47-1.27,31.1,31.1,0,0,1,2-2.83,25.89,25.89,0,0,0,2.14-3.64,47.36,47.36,0,0,0,2.67-7.21c.25-.82.47-1.56.67-2.24a5.88,5.88,0,0,1,.27-.82,5.84,5.84,0,0,1-.17.85c-.13.53-.33,1.31-.59,2.26a43.12,43.12,0,0,1-2.62,7.28,23.59,23.59,0,0,1-2.18,3.66c-.78,1.06-1.56,1.94-2.06,2.78a2.51,2.51,0,0,0-.39,2.17A6.1,6.1,0,0,1,381.5,276Z" style="fill: rgb(255, 255, 255); transform-origin: 385.189px 266.09px;" id="el3gyg8sn4jwr" class="animable"></path><g id="elcn89635srs9"><rect x="158.25" y="64.28" width="39.23" height="13.41" rx="0.95" style="fill: rgb(224, 224, 224); transform-origin: 177.865px 70.985px; transform: rotate(-45.17deg);" class="animable"></rect></g><path d="M195.78,62.47a2.2,2.2,0,0,0,.13-.22.91.91,0,0,0,.05-.73c-.1-.32-.49-.56-.83-.93l-1.25-1.21-3.42-3.33L188.33,54l-.57-.57a1.44,1.44,0,0,0-.59-.44.78.78,0,0,0-.66.1c-.17.13-.39.39-.59.58-6.62,6.69-15.72,15.89-25.78,26a.69.69,0,0,0-.07.89c.23.27.6.61.9.91l1.87,1.86L166.48,87l1.78,1.77a.71.71,0,0,0,.84.17.83.83,0,0,0,.18-.13l.22-.22.43-.43,3.36-3.37L185,73.11l7.89-7.82L195,63.18l.57-.53.21-.18a1.07,1.07,0,0,1-.17.21l-.54.58L193,65.43l-7.77,7.94c-3.31,3.34-7.23,7.31-11.58,11.72-1.09,1.1-2.2,2.23-3.35,3.38l-.43.43-.21.22a1.24,1.24,0,0,1-.32.23,1.22,1.22,0,0,1-1.42-.26l-1.78-1.77-3.65-3.62-1.87-1.86c-.32-.33-.61-.58-1-1a1.23,1.23,0,0,1,.13-1.56l25.89-25.93a7.86,7.86,0,0,1,.65-.62,1.19,1.19,0,0,1,1-.14,1.87,1.87,0,0,1,.72.54l.56.57,2.1,2.12,3.36,3.4,1.22,1.24c.33.38.71.63.82,1a1,1,0,0,1-.1.79A.55.55,0,0,1,195.78,62.47Z" style="fill: rgb(38, 50, 56); transform-origin: 177.755px 71.0049px;" id="elgqvbh320spv" class="animable"></path><path d="M163.12,76.68A41.38,41.38,0,0,1,168,81a41.93,41.93,0,0,1,4.54,4.7,40.68,40.68,0,0,1-4.9-4.32A41.63,41.63,0,0,1,163.12,76.68Z" style="fill: rgb(38, 50, 56); transform-origin: 167.83px 81.19px;" id="elv1if975hxn" class="animable"></path><path d="M172.83,66.28a55.88,55.88,0,0,1,5.2,4.33,59.57,59.57,0,0,1,5,4.53A34.82,34.82,0,0,1,177.69,71,36.49,36.49,0,0,1,172.83,66.28Z" style="fill: rgb(38, 50, 56); transform-origin: 177.93px 70.71px;" id="el8vir55afmug" class="animable"></path><path d="M194.29,63.86a41.12,41.12,0,0,1-5-4.32,42.56,42.56,0,0,1-4.68-4.71,42.49,42.49,0,0,1,5,4.33A43,43,0,0,1,194.29,63.86Z" style="fill: rgb(38, 50, 56); transform-origin: 189.45px 59.345px;" id="elyikhbdnsbd8" class="animable"></path><path d="M254.72,121.43s-8.91,1-11.58,1.34-6.26,1.11-7.51,3.23c-.51.86-8.32,12.29-8.32,12.29l-3,.84,4.77,13.12,8.07-4s2.74-3.08,4.93-6,2.85-4,2.85-4,8,.37,9.61-1a2,2,0,0,0,.34-2.12l-8.7-.76s9.46,0,11-1.07a4,4,0,0,0,.37-.3,1.48,1.48,0,0,0-1.09-2.49l-10.19-.07s11.7-1.06,12-2.37a5.32,5.32,0,0,0,.08-.64,1.42,1.42,0,0,0-1.47-1.51l-9.55.3s9.24-1.47,9.33-2.77C256.84,121,254.72,121.43,254.72,121.43Z" style="fill: rgb(255, 191, 157); transform-origin: 241.331px 136.825px;" id="elzbq7rcozwzf" class="animable"></path><path d="M194.34,146.78a14.84,14.84,0,0,1,10.91-6.38l19.44-2.07,5.82,18.2-27.92,7.27" style="fill: rgb(69, 90, 100); transform-origin: 212.425px 151.065px;" id="eldtvtge7q24m" class="animable"></path><path d="M202.59,163.8a2,2,0,0,1,.52-.19l1.54-.44,5.79-1.58,20-5.3-.17.32-3.49-10.88c-.8-2.51-1.58-5-2.34-7.32l.27.18-12.86,1.33-5.52.57a17.71,17.71,0,0,0-4.65.88,14.89,14.89,0,0,0-5.72,3.54c-1.12,1.14-1.57,1.9-1.62,1.87a4,4,0,0,1,.33-.55,12.26,12.26,0,0,1,1.16-1.44,14.59,14.59,0,0,1,5.74-3.74,18.35,18.35,0,0,1,4.72-1l5.51-.61,12.86-1.4.21,0,.06.2c.76,2.35,1.54,4.8,2.34,7.31,1.22,3.81,2.39,7.48,3.47,10.88l.08.26-.25.06-20,5.12-5.82,1.44-1.57.37A3.08,3.08,0,0,1,202.59,163.8Z" style="fill: rgb(38, 50, 56); transform-origin: 212.58px 150.92px;" id="el16zejkbgenk" class="animable"></path><path d="M298.58,159.83s5.59-1.91,7.07-.9a5.5,5.5,0,0,1,2,2.65s3.42,0,2.4,3.59c0,0,3,.61,2.09,4.1,0,0,2.2-.06,1.15,2.84s-5.54,8.66-6.57,9.43c-2.13,1.61-2.72-.94-2.2-2S308,173,308,173s-5.09,8-6.81,6.67c-1-.76-.77-1.94.53-4.29.9-1.63,2.55-4.85,2.55-4.85l-4,4.94a1.39,1.39,0,0,1-2.46-.61,2.81,2.81,0,0,1,.2-1.5,32.73,32.73,0,0,1,3-5.4l-3.25,3.19a1.73,1.73,0,0,1-2.57-.15,1.69,1.69,0,0,1-.25-1.88c.89-1.79,5.85-7,5.85-7Z" style="fill: rgb(255, 191, 157); transform-origin: 304.168px 170.347px;" id="el9uhhsogywza" class="animable"></path><path d="M202.27,186.09s-4.64,23.3.08,33.45,17.1,15,30,19c17.21,5.27,46.95,21.64,46.95,21.64s-3.85,17-6.39,27.12c-2.44,9.75-9.26,45.24-9.26,45.24l31.29,4.32,22.31-80.29s6.23-16.49-7.31-24.67c-11.6-7-52.62-34.7-52.62-34.7l-3.18-7.35Z" style="fill: rgb(38, 50, 56); transform-origin: 259.456px 261.475px;" id="elm2jodj0y52a" class="animable"></path><path d="M202.84,213.83l5.82,13.35-7.92,63.4s-6.78,20.84-8.28,31.84-4.81,55.3-4.81,55.3h30.67s4.76-53.9,14-70.09c7.25-12.75,12.17-34.94,12.47-36.39s11-37,11-37l-15-30.83Z" style="fill: rgb(38, 50, 56); transform-origin: 221.72px 290.565px;" id="elshethi3miqp" class="animable"></path><path d="M290.1,252.75a60.43,60.43,0,0,0-5.76,3.23,60,60,0,0,0-5,4.28,5.89,5.89,0,0,1,1.17-1.58,21.45,21.45,0,0,1,3.57-3.12,21,21,0,0,1,4.17-2.26A5.72,5.72,0,0,1,290.1,252.75Z" style="fill: rgb(69, 90, 100); transform-origin: 284.72px 256.505px;" id="el0ql0bmmdpo2" class="animable"></path><path d="M294.92,336.85l-.55-.05-1.61-.2-6.21-.81-22.94-3.08-.19,0,0-.19c1.77-9.27,3.89-20.3,6.41-32.56.63-3.07,1.29-6.21,2-9.41l2.29-9.79c1.57-6.65,3.19-13.55,4.85-20.63l.13.28c-2.29-1.25-4.77-2.56-7.27-3.87-7-3.64-13.84-7-20.57-10.14a167.55,167.55,0,0,0-19.83-7.87c-6.5-2-12.65-4.25-17.91-7.33a33,33,0,0,1-7-5.32,22,22,0,0,1-4.56-6.7,25.11,25.11,0,0,1-1.65-7.19c-.11-1.16-.21-2.29-.22-3.38s0-2.16,0-3.19a99.57,99.57,0,0,1,.75-10.48c.34-2.86.7-5.07,1-6.56.14-.74.25-1.3.33-1.7s.13-.57.13-.57,0,.2-.08.58-.15,1-.27,1.7c-.23,1.5-.56,3.72-.87,6.58s-.62,6.37-.66,10.46c0,1,0,2.08.06,3.16s.12,2.21.24,3.36a24.65,24.65,0,0,0,1.66,7.08,21.41,21.41,0,0,0,4.51,6.56,32.79,32.79,0,0,0,6.92,5.24c5.23,3,11.35,5.23,17.84,7.24a167,167,0,0,1,19.9,7.86c6.74,3.1,13.63,6.51,20.6,10.15,2.51,1.31,5,2.62,7.28,3.88l.18.09-.05.19c-1.67,7.09-3.3,14-4.87,20.64l-2.3,9.78c-.73,3.19-1.39,6.33-2,9.39-2.54,12.25-4.7,23.28-6.52,32.54l-.15-.21,22.91,3.24,6.2.9,1.61.24C294.74,336.8,294.92,336.85,294.92,336.85Z" style="fill: rgb(69, 90, 100); transform-origin: 247.503px 261.48px;" id="elghgqmpdrqk" class="animable"></path></g><defs>     <filter id="active" height="200%">         <feMorphology in="SourceAlpha" result="DILATED" operator="dilate" radius="2"></feMorphology>                <feFlood flood-color="#32DFEC" flood-opacity="1" result="PINK"></feFlood>        <feComposite in="PINK" in2="DILATED" operator="in" result="OUTLINE"></feComposite>        <feMerge>            <feMergeNode in="OUTLINE"></feMergeNode>            <feMergeNode in="SourceGraphic"></feMergeNode>        </feMerge>    </filter>    <filter id="hover" height="200%">        <feMorphology in="SourceAlpha" result="DILATED" operator="dilate" radius="2"></feMorphology>                <feFlood flood-color="#ff0000" flood-opacity="0.5" result="PINK"></feFlood>        <feComposite in="PINK" in2="DILATED" operator="in" result="OUTLINE"></feComposite>        <feMerge>            <feMergeNode in="OUTLINE"></feMergeNode>            <feMergeNode in="SourceGraphic"></feMergeNode>        </feMerge>            <feColorMatrix type="matrix" values="0   0   0   0   0                0   1   0   0   0                0   0   0   0   0                0   0   0   1   0 "></feColorMatrix>    </filter></defs></svg>